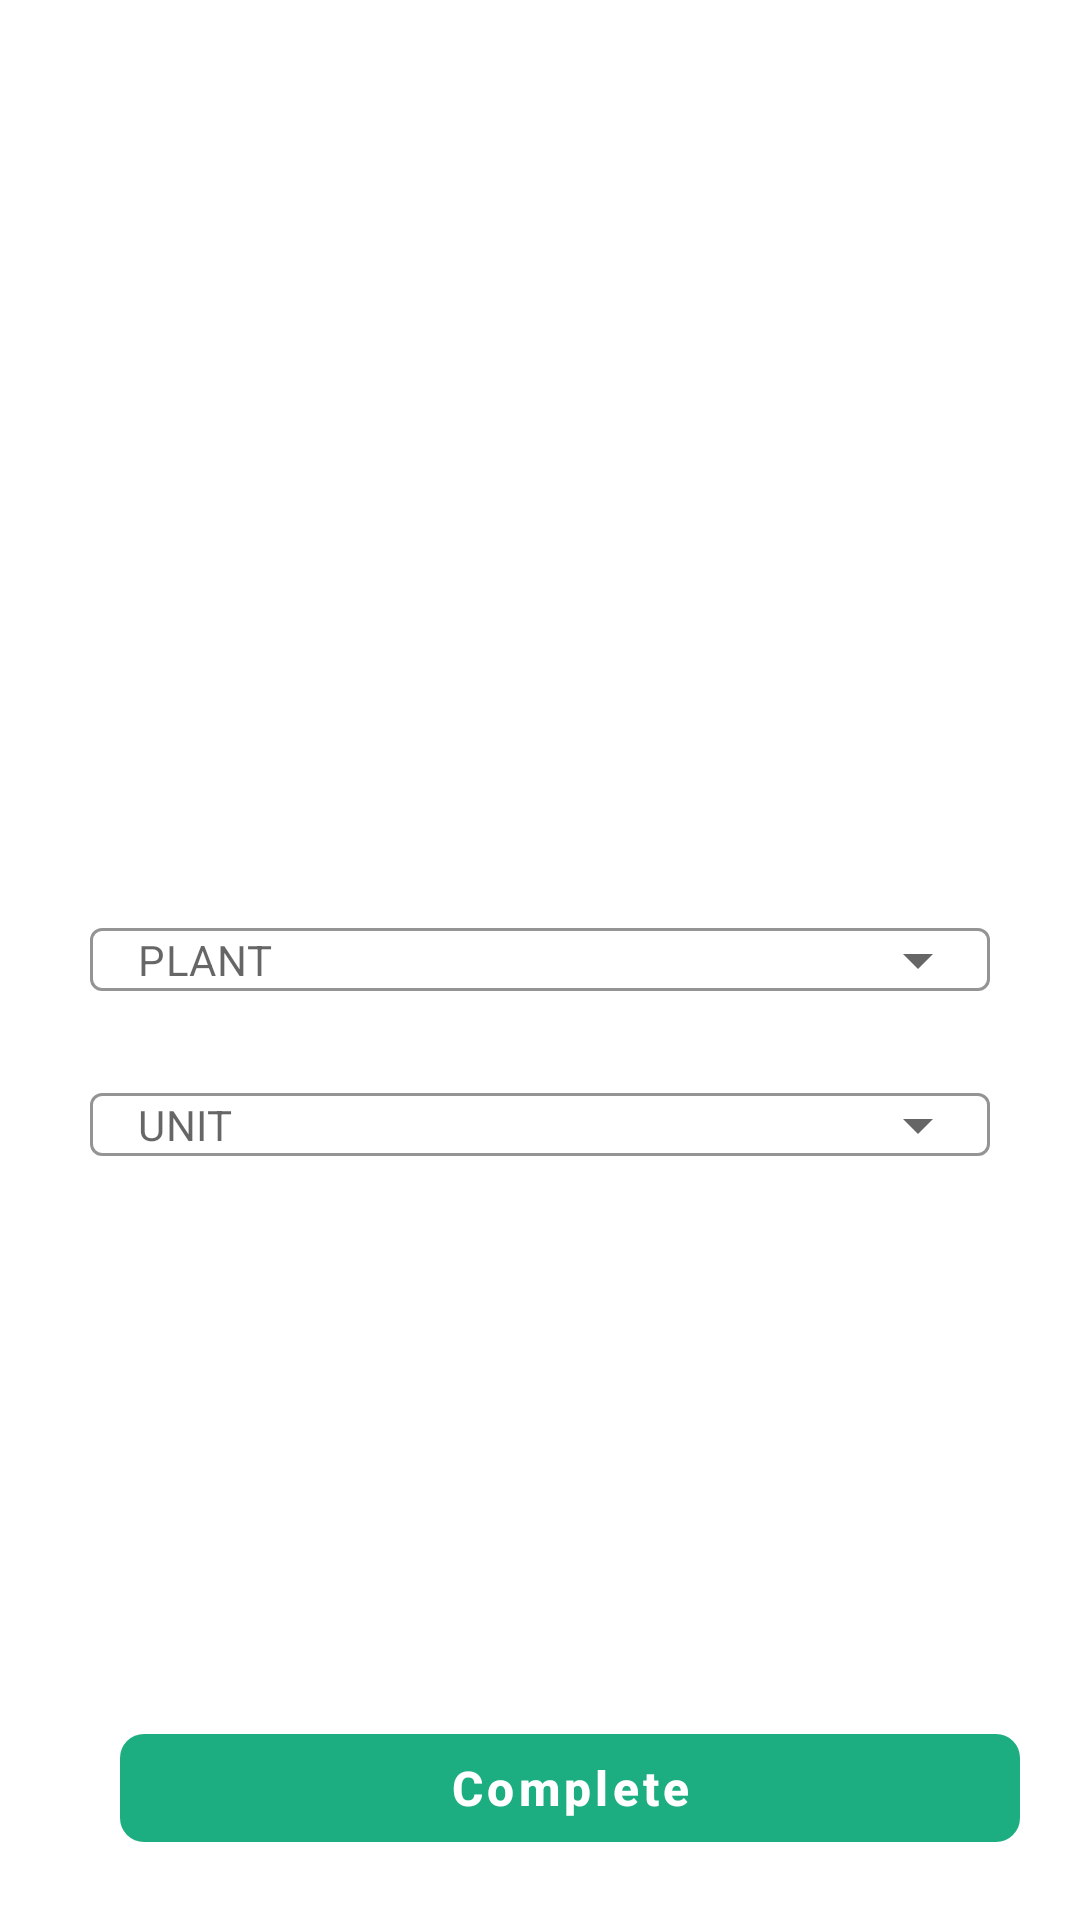

The Android layout XML behind this screen, and the referenced resources:
<!-- AndroidManifest.xml: application theme Theme.Production_monitor -->
<!-- res/layout/dialog_unit_plant.xml -->
<?xml version="1.0" encoding="utf-8"?>
<androidx.constraintlayout.widget.ConstraintLayout xmlns:android="http://schemas.android.com/apk/res/android"
    xmlns:app="http://schemas.android.com/apk/res-auto"
    xmlns:tools="http://schemas.android.com/tools"
    android:layout_width="match_parent"
    android:layout_height="match_parent">

    <TextView
        android:id="@+id/text1"
        android:layout_width="0dp"
        android:layout_height="wrap_content"
        android:gravity="center"
        android:padding="10dp"
        android:textSize="15dp"
        app:layout_constraintEnd_toStartOf="@+id/text2"
        app:layout_constraintStart_toStartOf="parent"
        app:layout_constraintTop_toTopOf="parent"
        tools:text="hellow" />

    <TextView
        android:id="@+id/text2"
        android:layout_width="0dp"
        android:layout_height="wrap_content"
        android:gravity="center"
        android:padding="10dp"
        android:textSize="15dp"
        app:layout_constraintEnd_toEndOf="parent"
        app:layout_constraintStart_toEndOf="@+id/text1"
        app:layout_constraintTop_toTopOf="parent"
        tools:text="hellow" />

    <com.google.android.material.textfield.TextInputLayout
        android:id="@+id/textInputLayout"
        style="@style/Widget.MaterialComponents.TextInputLayout.OutlinedBox.ExposedDropdownMenu"
        android:layout_width="300dp"
        android:layout_height="40dp"
        android:layout_weight="2"
        app:boxStrokeColor="@color/grey"
        app:hintEnabled="false"
        app:layout_constraintBottom_toBottomOf="parent"
        app:layout_constraintEnd_toEndOf="parent"
        app:layout_constraintStart_toStartOf="parent"
        app:layout_constraintTop_toTopOf="parent">

        <com.google.android.material.textfield.MaterialAutoCompleteTextView
            android:id="@+id/autoCompletePlant"
            android:layout_width="match_parent"
            android:layout_height="wrap_content"
            android:hint="PLANT"
            android:inputType="none"
            android:paddingVertical="1dp"
            android:textColor="#000000"
            android:textSize="14dp" />
    </com.google.android.material.textfield.TextInputLayout>

    <com.google.android.material.textfield.TextInputLayout
        android:id="@+id/textInputLayout2"
        style="@style/Widget.MaterialComponents.TextInputLayout.OutlinedBox.ExposedDropdownMenu"
        android:layout_width="300dp"
        android:layout_height="30dp"
        android:layout_marginTop="20dp"
        android:layout_weight="2"
        app:boxStrokeColor="@color/grey"
        app:hintEnabled="false"
        app:layout_constraintEnd_toEndOf="parent"
        app:layout_constraintStart_toStartOf="parent"
        app:layout_constraintTop_toBottomOf="@+id/textInputLayout">

        <com.google.android.material.textfield.MaterialAutoCompleteTextView
            android:id="@+id/autoCompleteUnit"
            android:layout_width="match_parent"
            android:layout_height="wrap_content"
            android:hint="UNIT"
            android:inputType="none"
            android:paddingVertical="1dp"
            android:textColor="#000000"
            android:textSize="14dp" />
    </com.google.android.material.textfield.TextInputLayout>

    <com.google.android.material.button.MaterialButton
        android:id="@+id/btn_complete"
        style="@style/MaterialButtonGreen"
        android:layout_width="300dp"
        android:layout_height="wrap_content"
        android:layout_marginEnd="20dp"
        android:layout_marginBottom="20dp"
        android:enabled="true"
        android:padding="4dp"
        android:text="Complete"
        android:textAllCaps="false"
        android:textColor="@color/white"
        android:textStyle="bold"
        app:cornerRadius="8dp"
        app:layout_constraintBottom_toBottomOf="parent"
        app:layout_constraintEnd_toEndOf="parent" />

</androidx.constraintlayout.widget.ConstraintLayout>
<!-- resources referenced by this layout -->
<resources>
  <color name="grey">#8A8A8A</color>
  <color name="white">#FFFFFFFF</color>
  <style name="MaterialButtonGreen" parent="Widget.MaterialComponents.Button.UnelevatedButton">
      <item name="backgroundTint">@color/material_button_color_green</item>
      <item name="android:textColor">@color/white</item>
      <item name="android:textSize">16sp</item>
      </style>
  <style name="Theme.Production_monitor" parent="Base.Theme.Production_monitor" />
  <style name="Base.Theme.Production_monitor" parent="Theme.MaterialComponents.Light.NoActionBar">
          
          
      </style>
</resources>
